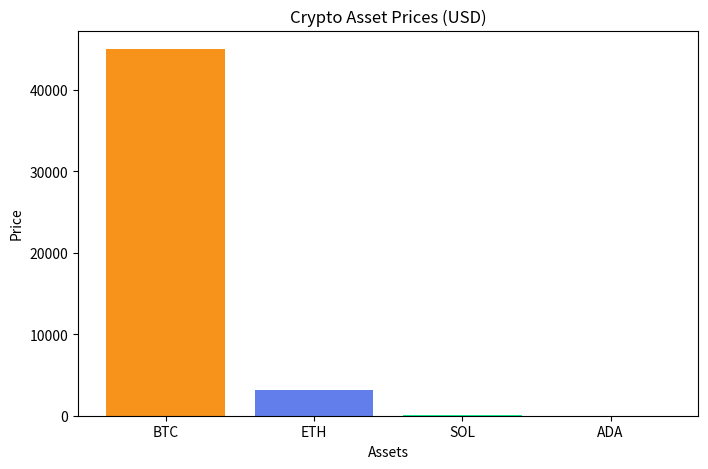

Recreate this plot in Python.
import matplotlib.pyplot as plt

# Data from previous step
coins = ['BTC', 'ETH', 'SOL', 'ADA']
prices = [45000, 3200, 140, 1.2]

# 1. Creating the Bar Chart
# figsize=(8, 5) means 800x500 pixels (roughly)
plt.figure(figsize=(8, 5)) 

# 2. Plot the data
# color=['...'] gives each bar a custom crypto color
plt.bar(coins, prices, color=['#F7931A', '#627EEA', '#14F195', '#0033AD'])

# 3. Adding Labels 
plt.title('Crypto Asset Prices (USD)')
plt.xlabel('Assets')
plt.ylabel('Price')

# 4. Saving THE IMAGE 
plt.savefig('chart_day10.png')

print("Success! Image saved as 'chart_day10.png'.")